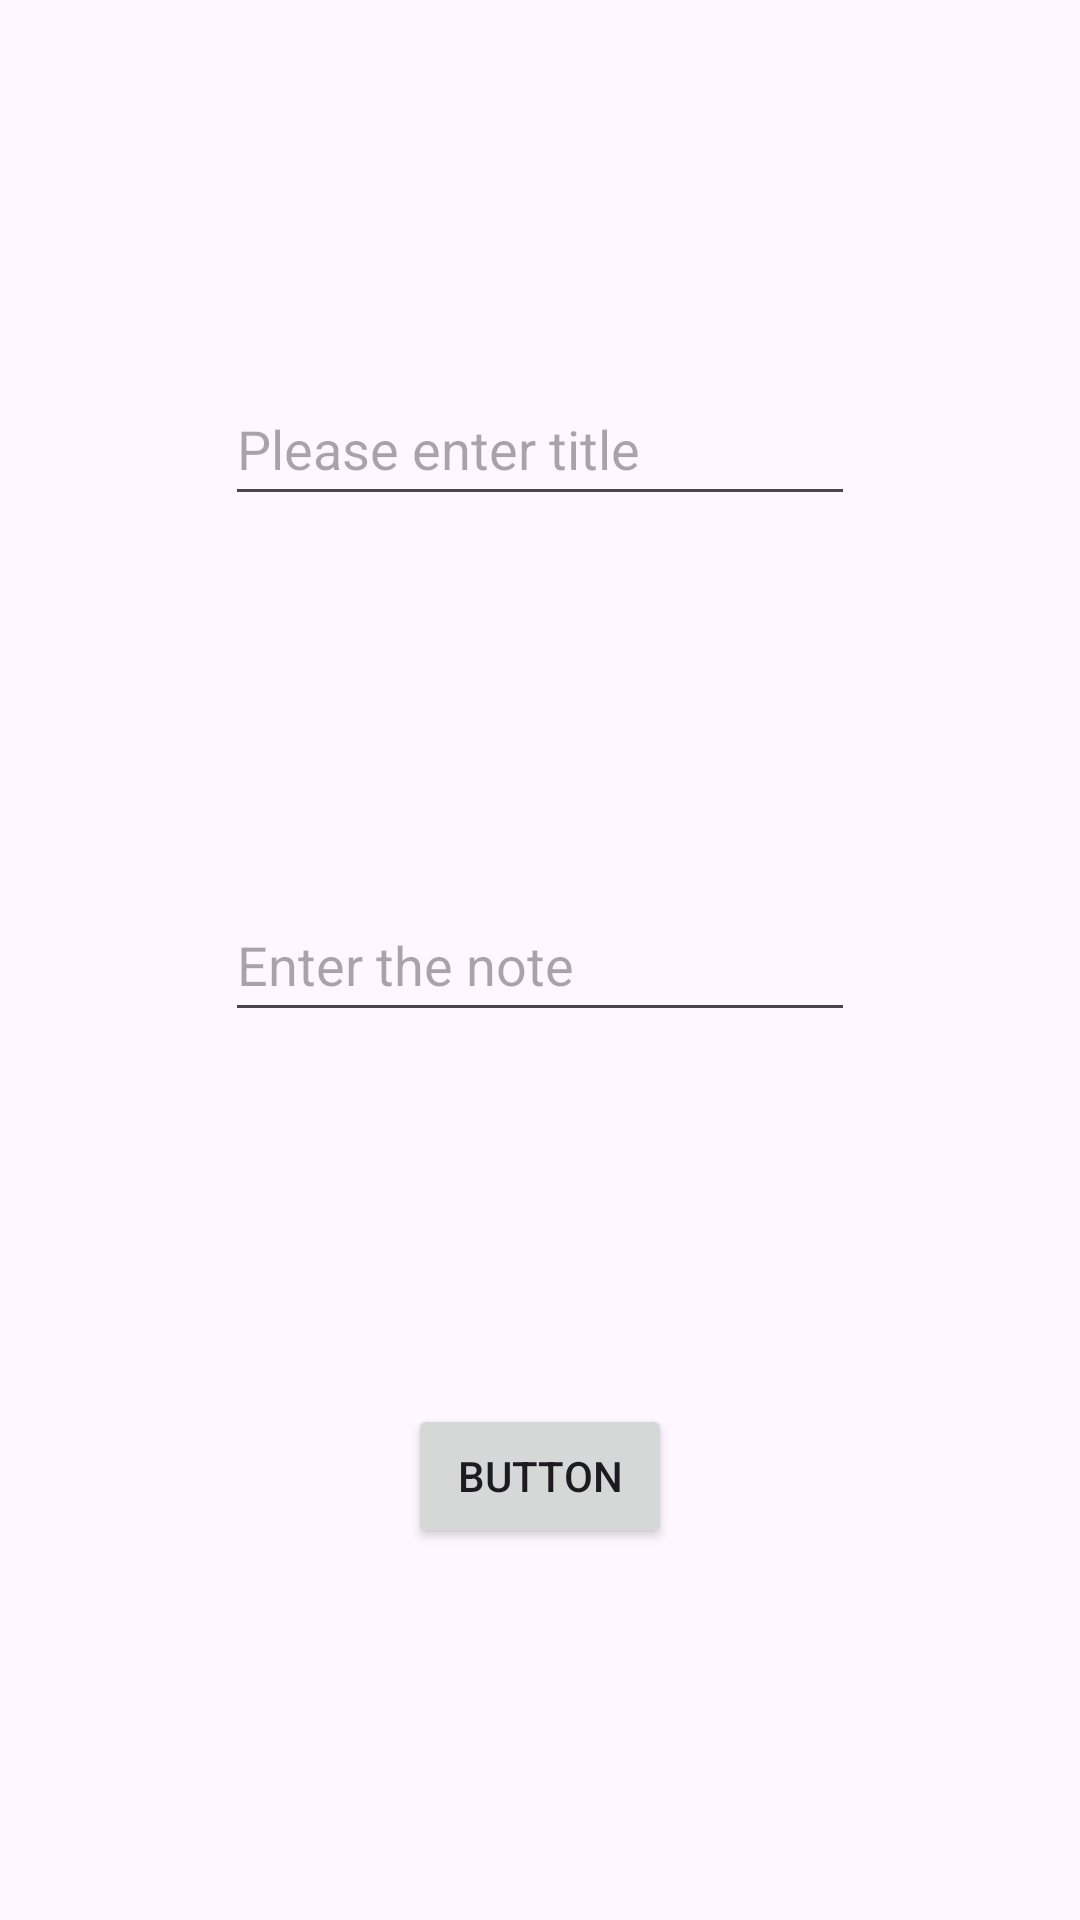

Produce the Android XML layout that renders to this screen, including the resource entries it uses.
<!-- AndroidManifest.xml: application theme Theme.DO_TO_LIST_APP -->
<!-- res/layout/activity_data_insert.xml -->
<?xml version="1.0" encoding="utf-8"?>
<androidx.constraintlayout.widget.ConstraintLayout xmlns:android="http://schemas.android.com/apk/res/android"
    xmlns:app="http://schemas.android.com/apk/res-auto"
    xmlns:tools="http://schemas.android.com/tools"
    android:layout_width="match_parent"
    android:layout_height="match_parent"
    tools:context=".DataInsertActivity">

    <EditText
        android:id="@+id/title"
        android:layout_width="wrap_content"
        android:layout_height="wrap_content"
        android:ems="10"
        android:inputType="text"
        android:minHeight="48dp"
        android:hint="Please enter title"
        app:layout_constraintBottom_toTopOf="@+id/disp"
        app:layout_constraintEnd_toEndOf="parent"
        app:layout_constraintHorizontal_bias="0.5"
        app:layout_constraintStart_toStartOf="parent"
        app:layout_constraintTop_toTopOf="parent" />

    <EditText
        android:id="@+id/disp"
        android:layout_width="wrap_content"
        android:layout_height="wrap_content"
        android:ems="10"
        android:inputType="text"
        android:minHeight="48dp"
        android:hint="Enter the note"
        app:layout_constraintBottom_toTopOf="@+id/add"
        app:layout_constraintEnd_toEndOf="@+id/title"
        app:layout_constraintTop_toBottomOf="@+id/title" />

    <Button
        android:id="@+id/add"
        android:layout_width="wrap_content"
        android:layout_height="wrap_content"
        android:text="Button"
        app:layout_constraintBottom_toBottomOf="parent"
        app:layout_constraintEnd_toEndOf="@+id/disp"
        app:layout_constraintHorizontal_bias="0.5"
        app:layout_constraintStart_toStartOf="@+id/disp"
        app:layout_constraintTop_toBottomOf="@+id/disp" />
</androidx.constraintlayout.widget.ConstraintLayout>
<!-- resources referenced by this layout -->
<resources>
  <style name="Theme.DO_TO_LIST_APP" parent="Base.Theme.DO_TO_LIST_APP" />
  <style name="Base.Theme.DO_TO_LIST_APP" parent="Theme.Material3.DayNight.NoActionBar">
          
          
      </style>
</resources>
